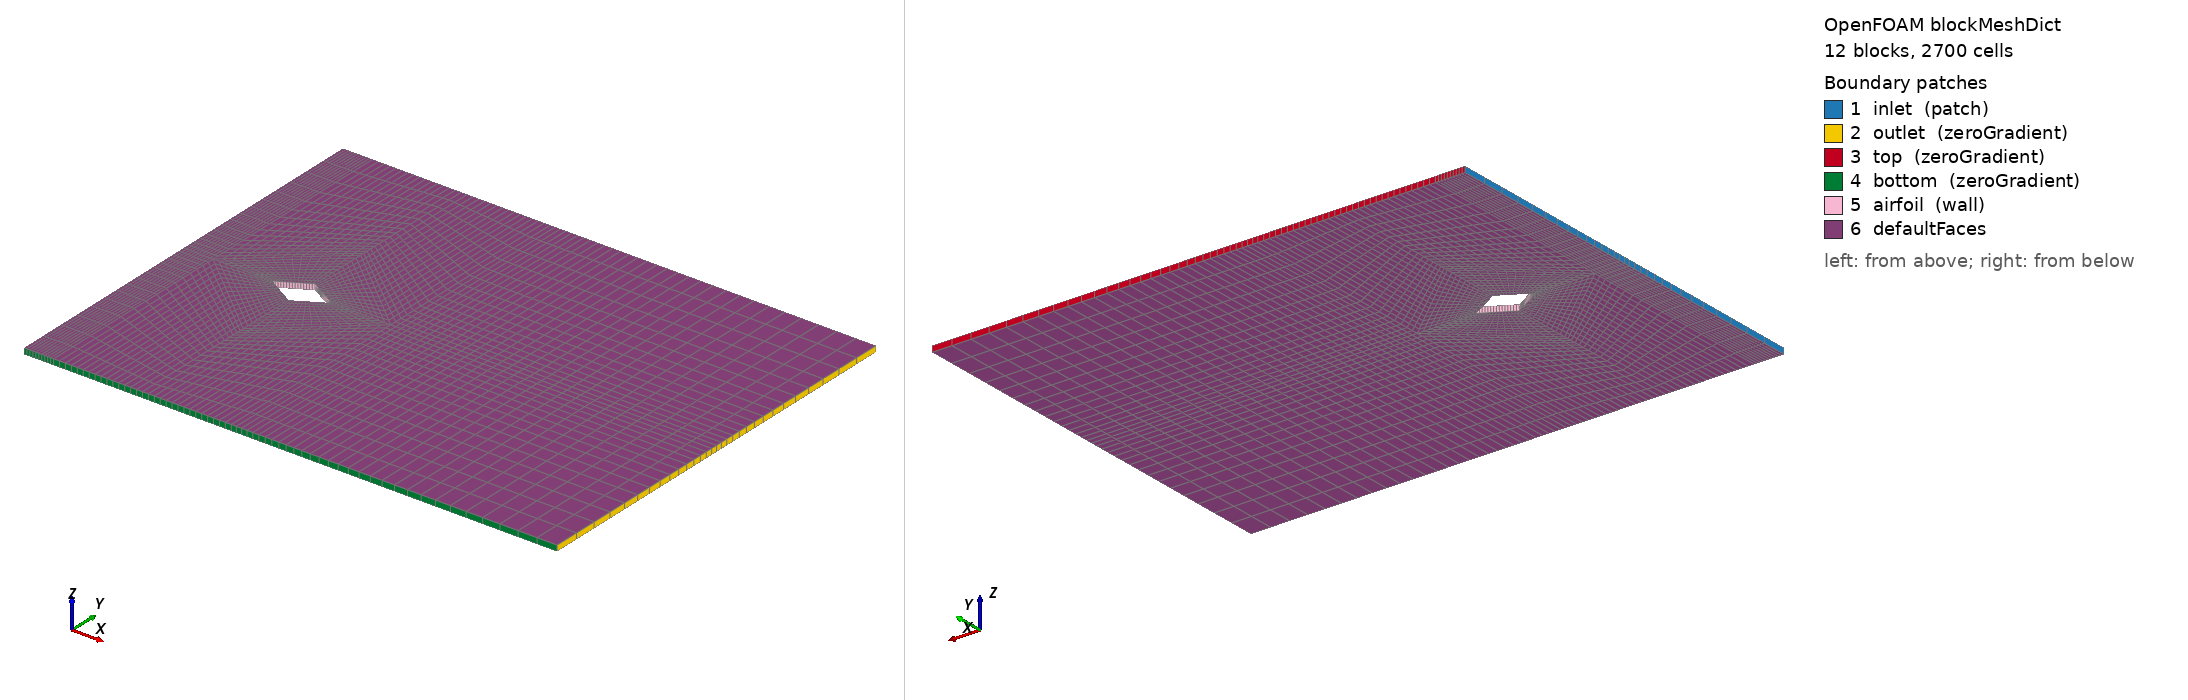

OpenFOAM case: the mesh blockMesh builds from blockMeshDict, 12 block(s), 2700 cells. Boundary patches (legend numbers): 1 inlet (patch), 2 outlet (zeroGradient), 3 top (zeroGradient), 4 bottom (zeroGradient), 5 airfoil (wall), 6 defaultFaces. Left view from above one corner, right view from below the opposite corner. Boundary conditions: 2 field file(s) under 0/; 6 of 6 drawn patches have an entry in a shipped field file.

=== system/blockMeshDict ===
FoamFile
{
	version	2.0;
	format	ascii;
	class	dictionary;
	object	blockMeshDict;
}

convertToMeters 1.0;

vertices
(
	(-2.0 3.5 0) // 0
	(-1.5 3.5 0) // 1
	(0 3.5 0) // 2
	(1.5 3.5 0) // 3
	(7.0 3.5 0) // 4
	(7.0 0 0) // 5
	(7.0 -3.5 0) // 6
	(1.5 -3.5 0) // 7
	(0 -3.5 0) // 8
	(-1.5 -3.5 0) // 9
	(-2.0 -3.5 0) // 10
	(-2.0 0 0) // 11
	(-1.5 0 0) // 12
	(0 1.2886751345948129 0) // 13
	(1.5 0 0) // 14
	(0 -1.2886751345948129 0) // 15
	(-0.5 0 0) // 16
	(0 0.28867513459481287 0) // 17
	(0.5 0 0) // 18
	(0 -0.28867513459481287 0) // 19
	(-2.0 3.5 0.1) // 20
	(-1.5 3.5 0.1) // 21
	(0 3.5 0.1) // 22
	(1.5 3.5 0.1) // 23
	(7.0 3.5 0.1) // 24
	(7.0 0 0.1) // 25
	(7.0 -3.5 0.1) // 26
	(1.5 -3.5 0.1) // 27
	(0 -3.5 0.1) // 28
	(-1.5 -3.5 0.1) // 29
	(-2.0 -3.5 0.1) // 30
	(-2.0 0 0.1) // 31
	(-1.5 0 0.1) // 32
	(0 1.2886751345948129 0.1) // 33
	(1.5 0 0.1) // 34
	(0 -1.2886751345948129 0.1) // 35
	(-0.5 0 0.1) // 36
	(0 0.28867513459481287 0.1) // 37
	(0.5 0 0.1) // 38
	(0 -0.28867513459481287 0.1) // 39
);

blocks
(
	// block0
	hex (31 20 21 32 11 0 1 12 ) (15 10 1) simpleGrading (4 1.0 1)
	// block1
	hex (32 21 22 33 12 1 2 13 ) (15 15 1) simpleGrading (4 1.0 1)
	// block2
	hex (33 22 23 34 13 2 3 14 ) (15 15 1) simpleGrading (4 1 1)
	// block3
	hex (34 23 24 25 14 3 4 5 ) (15 30 1) simpleGrading (4 4 1)
	// block4
	hex (25 26 27 34 5 6 7 14 ) (15 30 1) simpleGrading (4 0.25 1)
	// block5
	hex (34 27 28 35 14 7 8 15 ) (15 15 1) simpleGrading (4 1.0 1)
	// block6
	hex (35 28 29 32 15 8 9 12 ) (15 15 1) simpleGrading (4 1 1)
	// block7
	hex (32 29 30 31 12 9 10 11 ) (15 10 1) simpleGrading (4 1 1)
	// block8
	hex (32 33 37 36 12 13 17 16 ) (15 10 1) simpleGrading (1.0 1.0 1)
	// block9
	hex (37 33 34 38 17 13 14 18 ) (10 15 1) simpleGrading (1 1 1)
	// block10
	hex (34 35 39 38 14 15 19 18 ) (15 10 1) simpleGrading (1.0 1.0 1)
	// block11
	hex (39 35 32 36 19 15 12 16 ) (10 15 1) simpleGrading (1 1 1)
);

edges
(
);

boundary
(

	inlet
	{
		type patch;
		faces
		(
			(0 20 31 11)
			(11 31 30 10)
		);
	}

	outlet
	{
		type zeroGradient;
		faces
		(
			(4 24 25 5)
			(5 25 26 6)
		);
	}

	top
	{
		type zeroGradient;
		faces
		(
			(0 1 21 20)
			(1 2 22 21)
			(2 3 23 22)
			(3 4 24 23)
		);
	}

	bottom
	{
		type zeroGradient;
		faces
		(
			(6 7 27 26)
			(7 8 28 27)
			(8 9 29 28)
			(9 10 30 29)
		);
	}

	airfoil
	{
		type wall;
		faces
		(
			(16 17 37 36)
			(17 18 38 37)
			(18 19 39 38)
			(19 16 36 39)
		);
	}

);

=== system/controlDict ===
/*--------------------------------*- C++ -*----------------------------------*\
  =========                 |
  \\      /  F ield         | OpenFOAM: The Open Source CFD Toolbox
   \\    /   O peration     | Website:  https://openfoam.org
    \\  /    A nd           | Version:  7
     \\/     M anipulation  |
\*---------------------------------------------------------------------------*/
FoamFile
{
    version     2.0;
    format      ascii;
    class       dictionary;
    location    "system";
    object      controlDict;
}
// * * * * * * * * * * * * * * * * * * * * * * * * * * * * * * * * * * * * * //

application     rhoCentralFoam;

startFrom       latestTime;

startTime       0;

stopAt          endTime;

endTime         25.0 ;

deltaT          0.002;

writeControl    adjustableRunTime;

writeInterval   0.25;

purgeWrite      0;

writeFormat     ascii;

writePrecision  6;

writeCompression off;

timeFormat      general;

timePrecision   6;

runTimeModifiable true;

adjustTimeStep  yes;

maxCo           0.2;

maxDeltaT       1;

// ************************************************************************* //

functions 
{ 
    #includeFunc  probes 
    #includeFunc  singleGraph 
    #includeFunc  forces 
    #includeFunc  forceCoeffs 
}



=== 0/U ===
/*--------------------------------*- C++ -*----------------------------------*\
  =========                 |
  \\      /  F ield         | OpenFOAM: The Open Source CFD Toolbox
   \\    /   O peration     | Website:  https://openfoam.org
    \\  /    A nd           | Version:  7
     \\/     M anipulation  |
\*---------------------------------------------------------------------------*/
FoamFile
{
    version     2.0;
    format      ascii;
    class       volVectorField;
    object      U;
}
// * * * * * * * * * * * * * * * * * * * * * * * * * * * * * * * * * * * * * //

dimensions      [0 1 -1 0 0 0 0];

internalField   uniform (1.95630 0.41582 0);

boundaryField
{
    top 
    {
        type            zeroGradient;
    }

    bottom 
    {
        type            zeroGradient;
    }

    inlet
    {
        type            fixedValue;
        value    uniform (1.95630 0.41582 0);
    }

    outlet 
    {
        type            inletOutlet;
        inletValue      uniform (1.95630 0.41582 0);
        value           uniform (1.95630 0.41582 0); 
    }

    airfoil 
    {
        type            slip;
    }

    defaultFaces
    {
        type            empty;
    }

}

// ************************************************************************* //


=== 0/p ===
/*--------------------------------*- C++ -*----------------------------------*\
  =========                 |
  \\      /  F ield         | OpenFOAM: The Open Source CFD Toolbox
   \\    /   O peration     | Website:  https://openfoam.org
    \\  /    A nd           | Version:  7
     \\/     M anipulation  |
\*---------------------------------------------------------------------------*/
FoamFile
{
    version     2.0;
    format      ascii;
    class       volScalarField;
    object      p;
}
// * * * * * * * * * * * * * * * * * * * * * * * * * * * * * * * * * * * * * //

dimensions      [1 -1 -2 0 0 0 0];

internalField   uniform 1;

boundaryField
{
    inlet
    {
        type            fixedValue;
	value		uniform 1;
    }

    outlet
    {
        type            zeroGradient;
    }

    top
    {
        type            zeroGradient;
    }

    bottom 
    {
        type            zeroGradient;
    }

    airfoil 
    {
        type            zeroGradient;
    }

    defaultFaces
    {
        type            empty;
    }

}

// ************************************************************************* //
